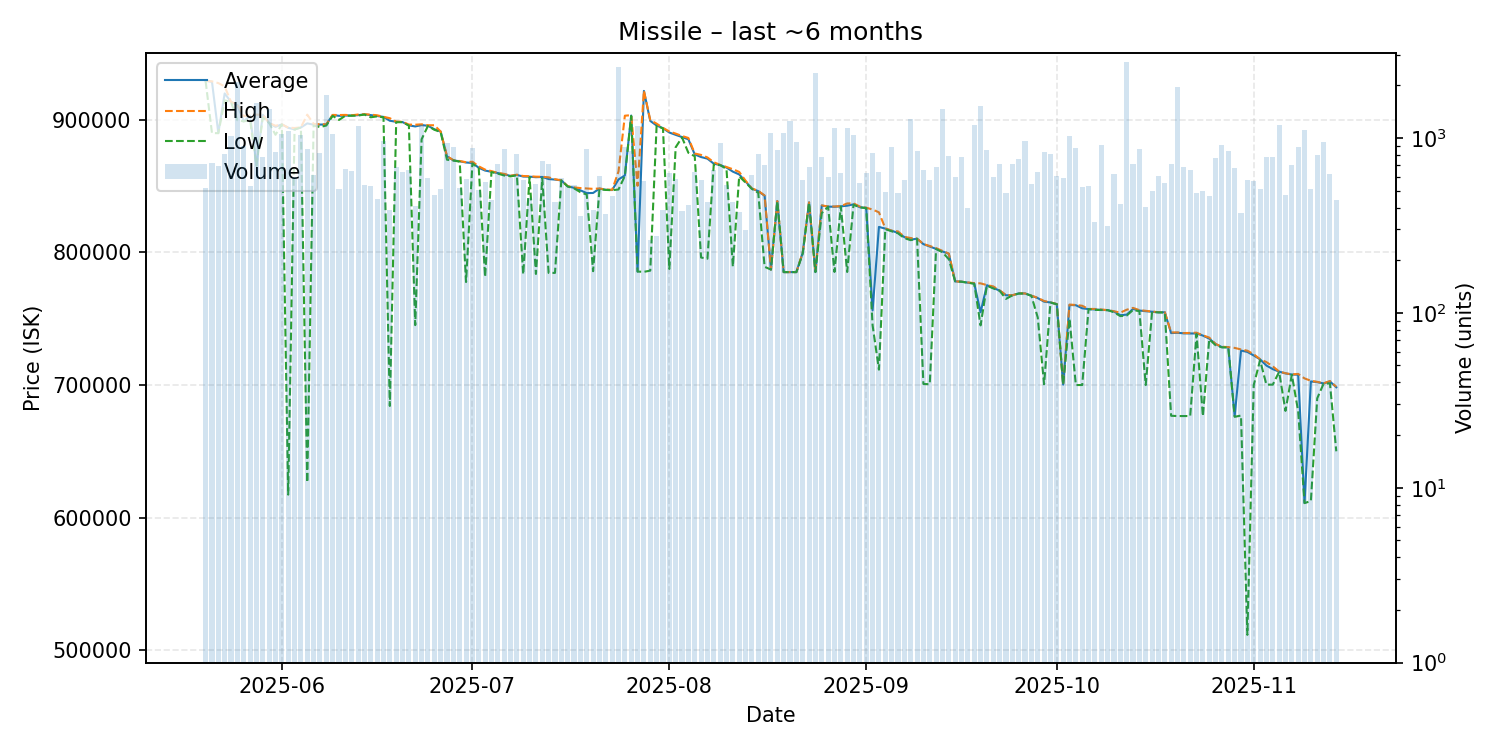

The data file committed next to this chart (first rows):
date, average, highest, lowest, order_count, volume
2025-05-20, 929500, 929600, 929200, 78, 518
2025-05-21, 928800, 929100, 890100, 78, 720
2025-05-22, 890100, 927800, 890000, 84, 692
2025-05-23, 920000, 925300, 914800, 104, 807
2025-05-24, 913600, 913600, 913500, 110, 1023
2025-05-25, 911100, 911600, 899850, 108, 2104
2025-05-26, 899000, 902900, 898900, 109, 905
2025-05-27, 903100, 903500, 900000, 100, 528
2025-05-28, 865700, 904000, 865500, 127, 1583
2025-05-29, 903900, 903900, 901800, 117, 775
2025-05-30, 897700, 897700, 897700, 93, 1460
2025-05-31, 894800, 895600, 888800, 122, 831
2025-06-01, 896700, 896700, 896600, 145, 1057
2025-06-02, 894050, 894200, 617300, 143, 1100
2025-06-03, 892900, 893900, 892800, 83, 596
2025-06-04, 894300, 894400, 894300, 95, 1045
2025-06-05, 897400, 904000, 626600, 120, 861
2025-06-06, 896400, 897000, 895800, 97, 614
2025-06-07, 896500, 896700, 894600, 99, 822
2025-06-08, 896600, 896700, 895800, 150, 1765
2025-06-09, 903700, 903800, 903100, 112, 1060
2025-06-10, 903100, 903700, 900000, 92, 514
2025-06-11, 903300, 903800, 903200, 110, 669
2025-06-12, 903300, 903500, 903200, 93, 649
2025-06-13, 903600, 904100, 903300, 108, 1175
2025-06-14, 904200, 904300, 904100, 98, 537
2025-06-15, 903650, 904000, 902000, 68, 532
2025-06-16, 903000, 903500, 902700, 56, 449
2025-06-17, 902300, 902400, 901900, 92, 960
2025-06-18, 899400, 901300, 684200, 77, 387
2025-06-19, 898600, 898700, 898300, 99, 681
2025-06-20, 898400, 898600, 898300, 83, 637
2025-06-21, 895900, 896500, 895800, 97, 655
2025-06-22, 895100, 896400, 745200, 94, 409
2025-06-23, 896100, 896700, 885400, 89, 1205
2025-06-24, 895600, 896000, 895500, 68, 593
2025-06-25, 893000, 896000, 892600, 64, 472
2025-06-26, 891200, 891300, 890900, 93, 514
2025-06-27, 872500, 872600, 870000, 102, 938
2025-06-28, 869500, 869700, 869400, 93, 893
2025-06-29, 868800, 869000, 868500, 90, 516
2025-06-30, 867900, 868100, 777700, 89, 580
2025-07-01, 867500, 868500, 867200, 107, 873
2025-07-02, 863900, 865000, 863500, 86, 501
2025-07-03, 861800, 862500, 781600, 91, 563
2025-07-04, 860900, 861400, 860700, 68, 442
2025-07-05, 859900, 860000, 859500, 101, 706
2025-07-06, 859000, 859300, 858100, 107, 865
2025-07-07, 857800, 857900, 857400, 86, 593
2025-07-08, 858500, 858700, 858300, 118, 815
2025-07-09, 857300, 857700, 783500, 77, 576
2025-07-10, 857200, 857500, 856800, 88, 452
2025-07-11, 856800, 857200, 783800, 73, 549
2025-07-12, 857000, 857100, 856000, 80, 743
2025-07-13, 855400, 856700, 784600, 78, 710
2025-07-14, 855000, 855300, 784600, 46, 431
2025-07-15, 854400, 854400, 854400, 78, 588
2025-07-16, 849900, 850000, 849800, 68, 532
2025-07-17, 848800, 849100, 848400, 62, 538
2025-07-18, 846900, 848600, 845500, 49, 356
... 119 more rows
